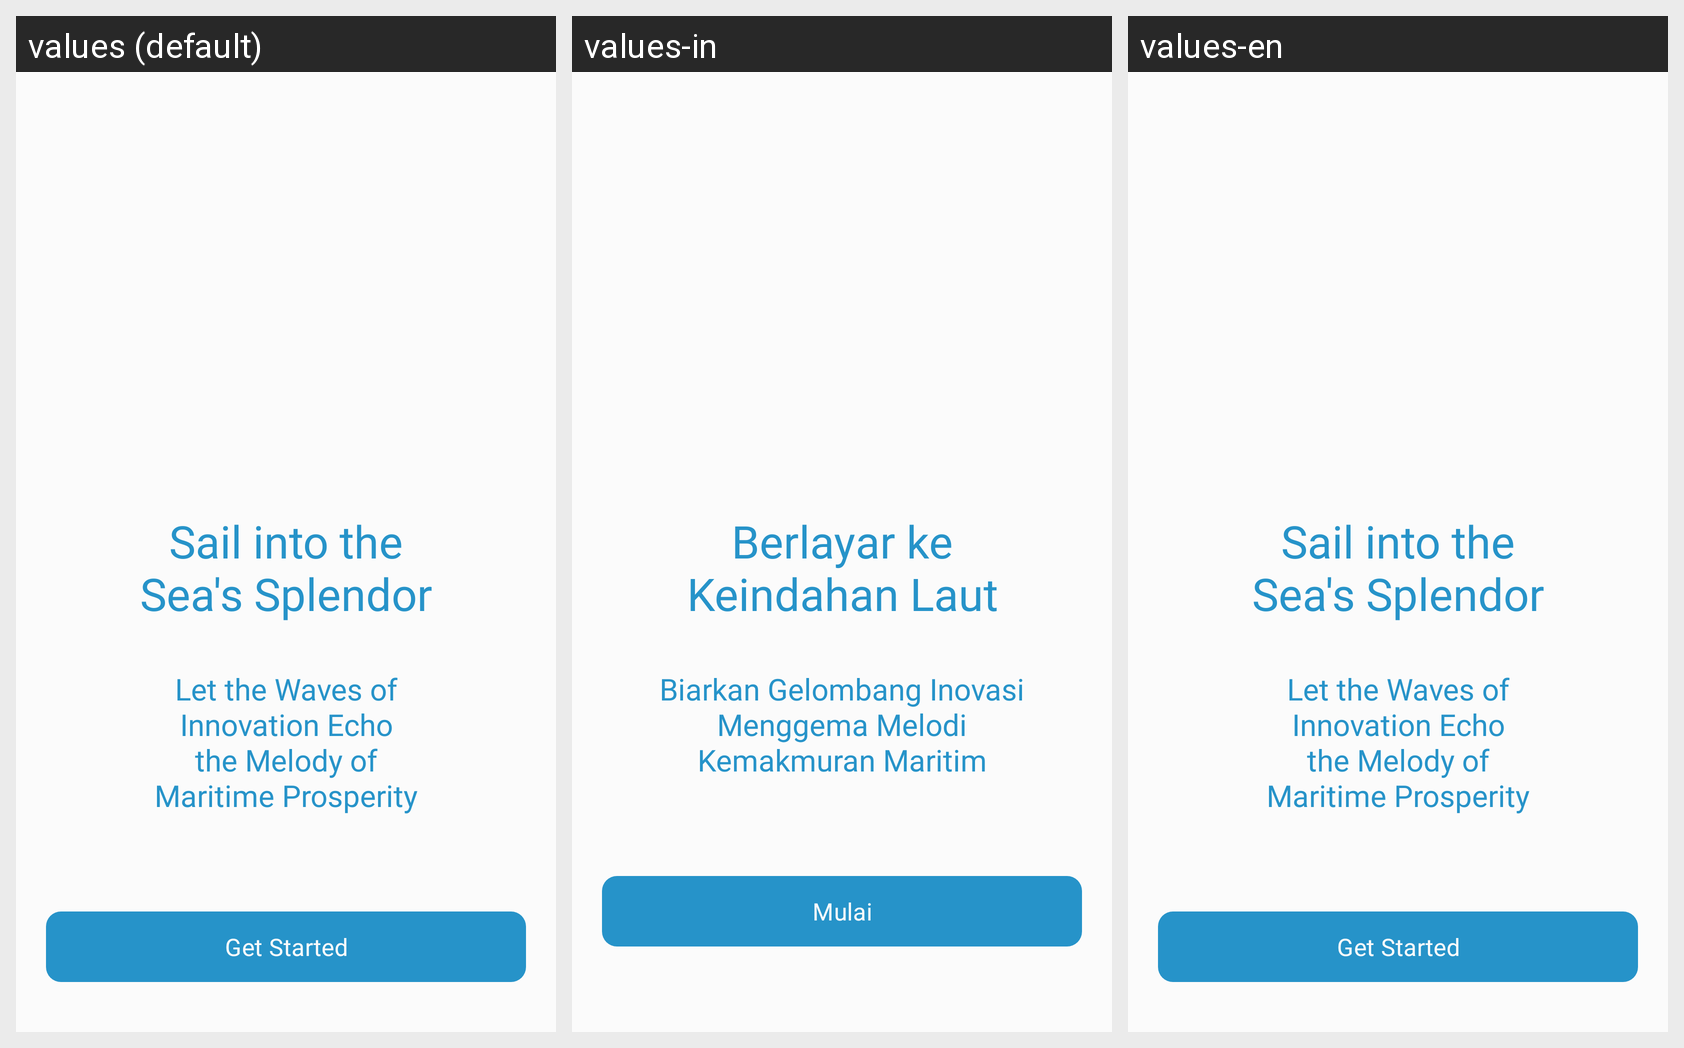

Locale-by-locale string values for the Android screen shown in this grid:
Android screen res/layout/activity_home.xml rendered under 3 locales, left to right: values (default), values-in, values-en. Device: Nexus 5 (rendered at 1080×1920; each locale shown at half size, 540×960, under a caption strip naming it); theme Theme.Bloomy.
Strings drawn on this screen, with the default value and each locale's value (text and hints the layout hard-codes, and strings that could not be matched under every locale, appear in the picture but are not listed):

tv_title_home
  values: Sail into the
      Sea's Splendor
  values-in: Berlayar ke
      Keindahan Laut
  values-en: Sail into the
      Sea's Splendor

tv_subtitle_home
  values: Let the Waves of
      Innovation Echo
      the Melody of
      Maritime Prosperity
  values-in: Biarkan Gelombang Inovasi
      Menggema Melodi
      Kemakmuran Maritim
  values-en: Let the Waves of
      Innovation Echo
      the Melody of
      Maritime Prosperity

btn_get_started_home
  values: Get Started
  values-in: Mulai
  values-en: Get Started
